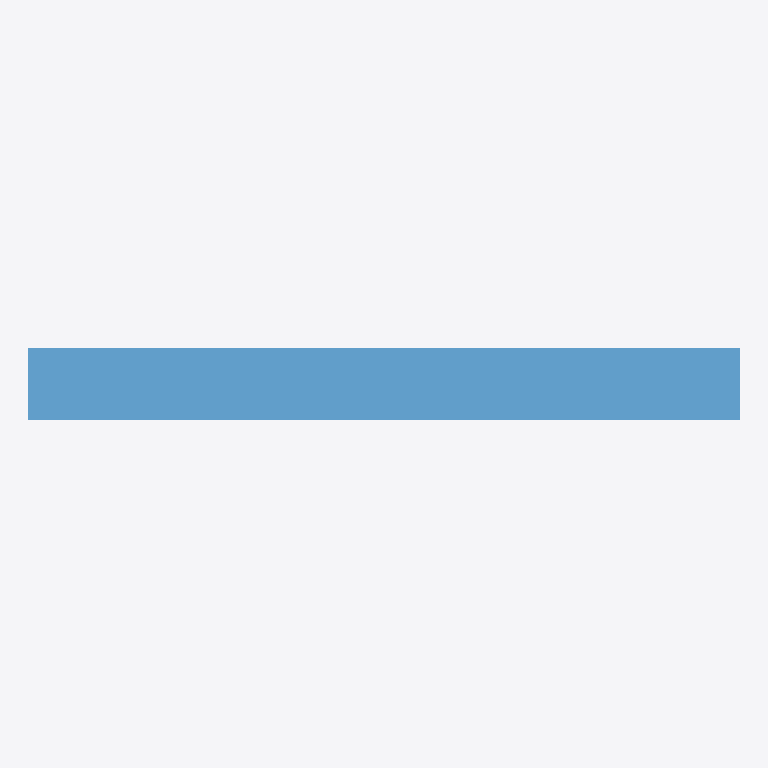
Plan cut of the same IFC building model at storey 'Level 1' (level 0.00 m, cut at 1.40 m), seen from above with north up, elements coloured by IFC class: 1 window (light blue). Cut surfaces are drawn darker.
Extent 10.0 m × 1.0 m × 10.0 m (x, y, z). Storeys (1): Level 1 at 0.00 m. Elements (1): 1 IfcWindow.

HEADER;
FILE_DESCRIPTION(('ViewDefinition [CoordinationView]'),'2;1');
FILE_NAME('temp.ifc','2024-10-09T22:15:04',('Aliyan'),('BuildSync'),'IfcOpenShell','IfcOpenShell','');
FILE_SCHEMA(('IFC2X3'));
ENDSEC;
DATA;
#20=IFCPROJECT('3l99D6XeiHxwGPCeZ9vErl',#5,'Modular IFC Project',$,$,$,$,(#11),#19);
#26=IFCSITE('3l9HhcXeiHxwGPCeZ9vErl',#5,'Site',$,$,#25,$,$,.ELEMENT.,$,$,$,$,$);
#32=IFCBUILDING('3l9I0YXeiHxwGPCeZ9vErl',#5,'Building',$,$,#31,$,$,.ELEMENT.,$,$,$);
#65=IFCBUILDINGSTOREY('3v3O7EXeiHxwGPCeZ9vErl',#5,'Level 1',$,$,#64,$,$,.ELEMENT.,0.0);
#93=IFCWINDOW('3v3PMwXeiHxwGPCeZ9vErl',#5,'STEEL','DOUBLE_PANEL_VERTICAL',$,#78,#89,$,$,$);
ENDSEC;
